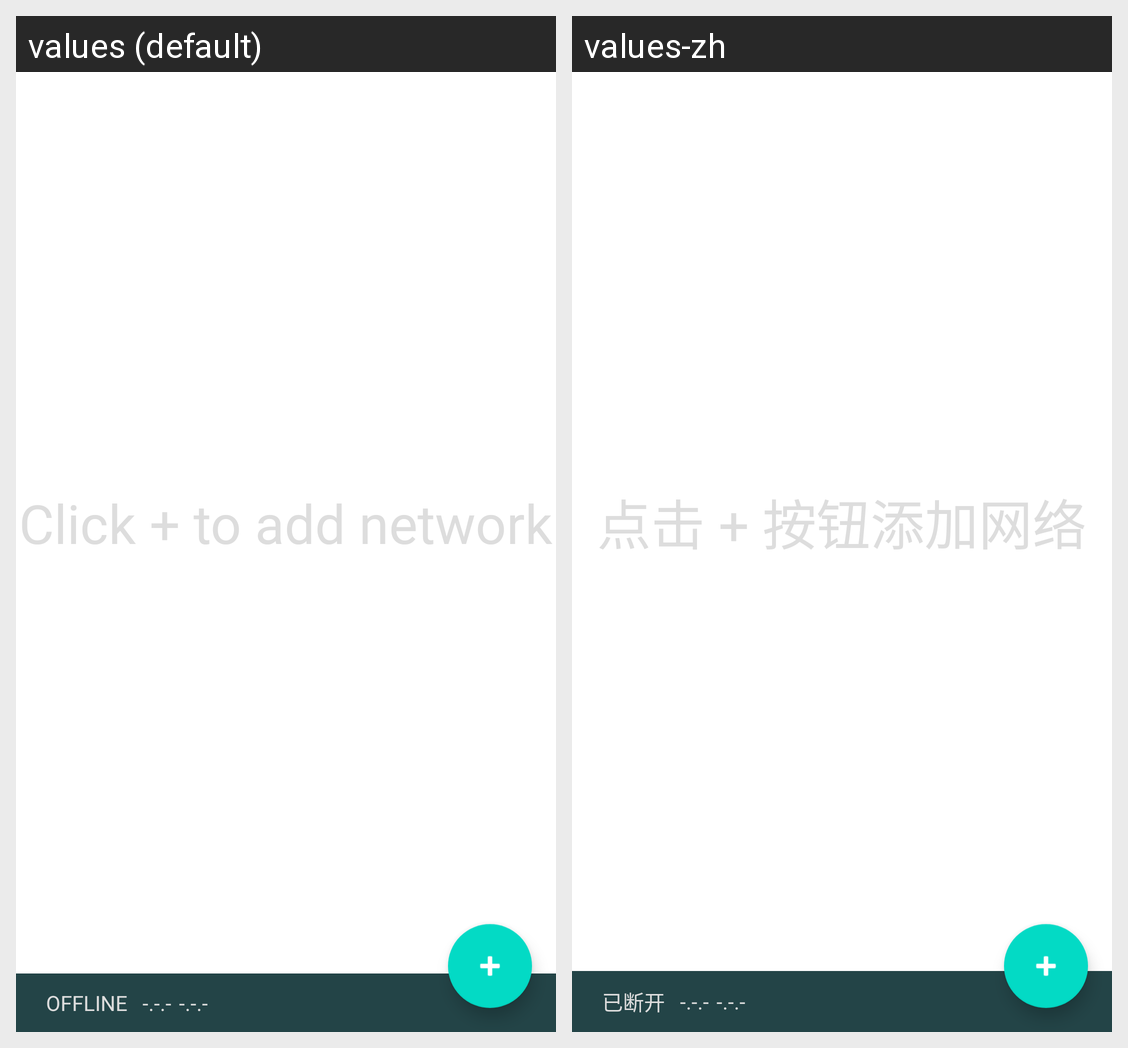

The Android screen above is rendered under two locales of the same app. Produce the string resources it draws, with the default and per-locale values.
Android screen res/layout/fragment_network_list.xml rendered under 2 locales, left to right: values (default), values-zh. Device: Nexus 5 (rendered at 1080×1920; each locale shown at half size, 540×960, under a caption strip naming it); theme Theme.ZerotierFix.
Strings drawn on this screen, with the default value and each locale's value (text and hints the layout hard-codes, and strings that could not be matched under every locale, appear in the picture but are not listed):

click_to_add_network
  values: Click + to add network
  values-zh: 点击 + 按钮添加网络

status_offline
  values: OFFLINE
  values-zh: 已断开

unknown_version
  values: -.-.-
  values-zh: -.-.-  [not translated; the default value is used]
